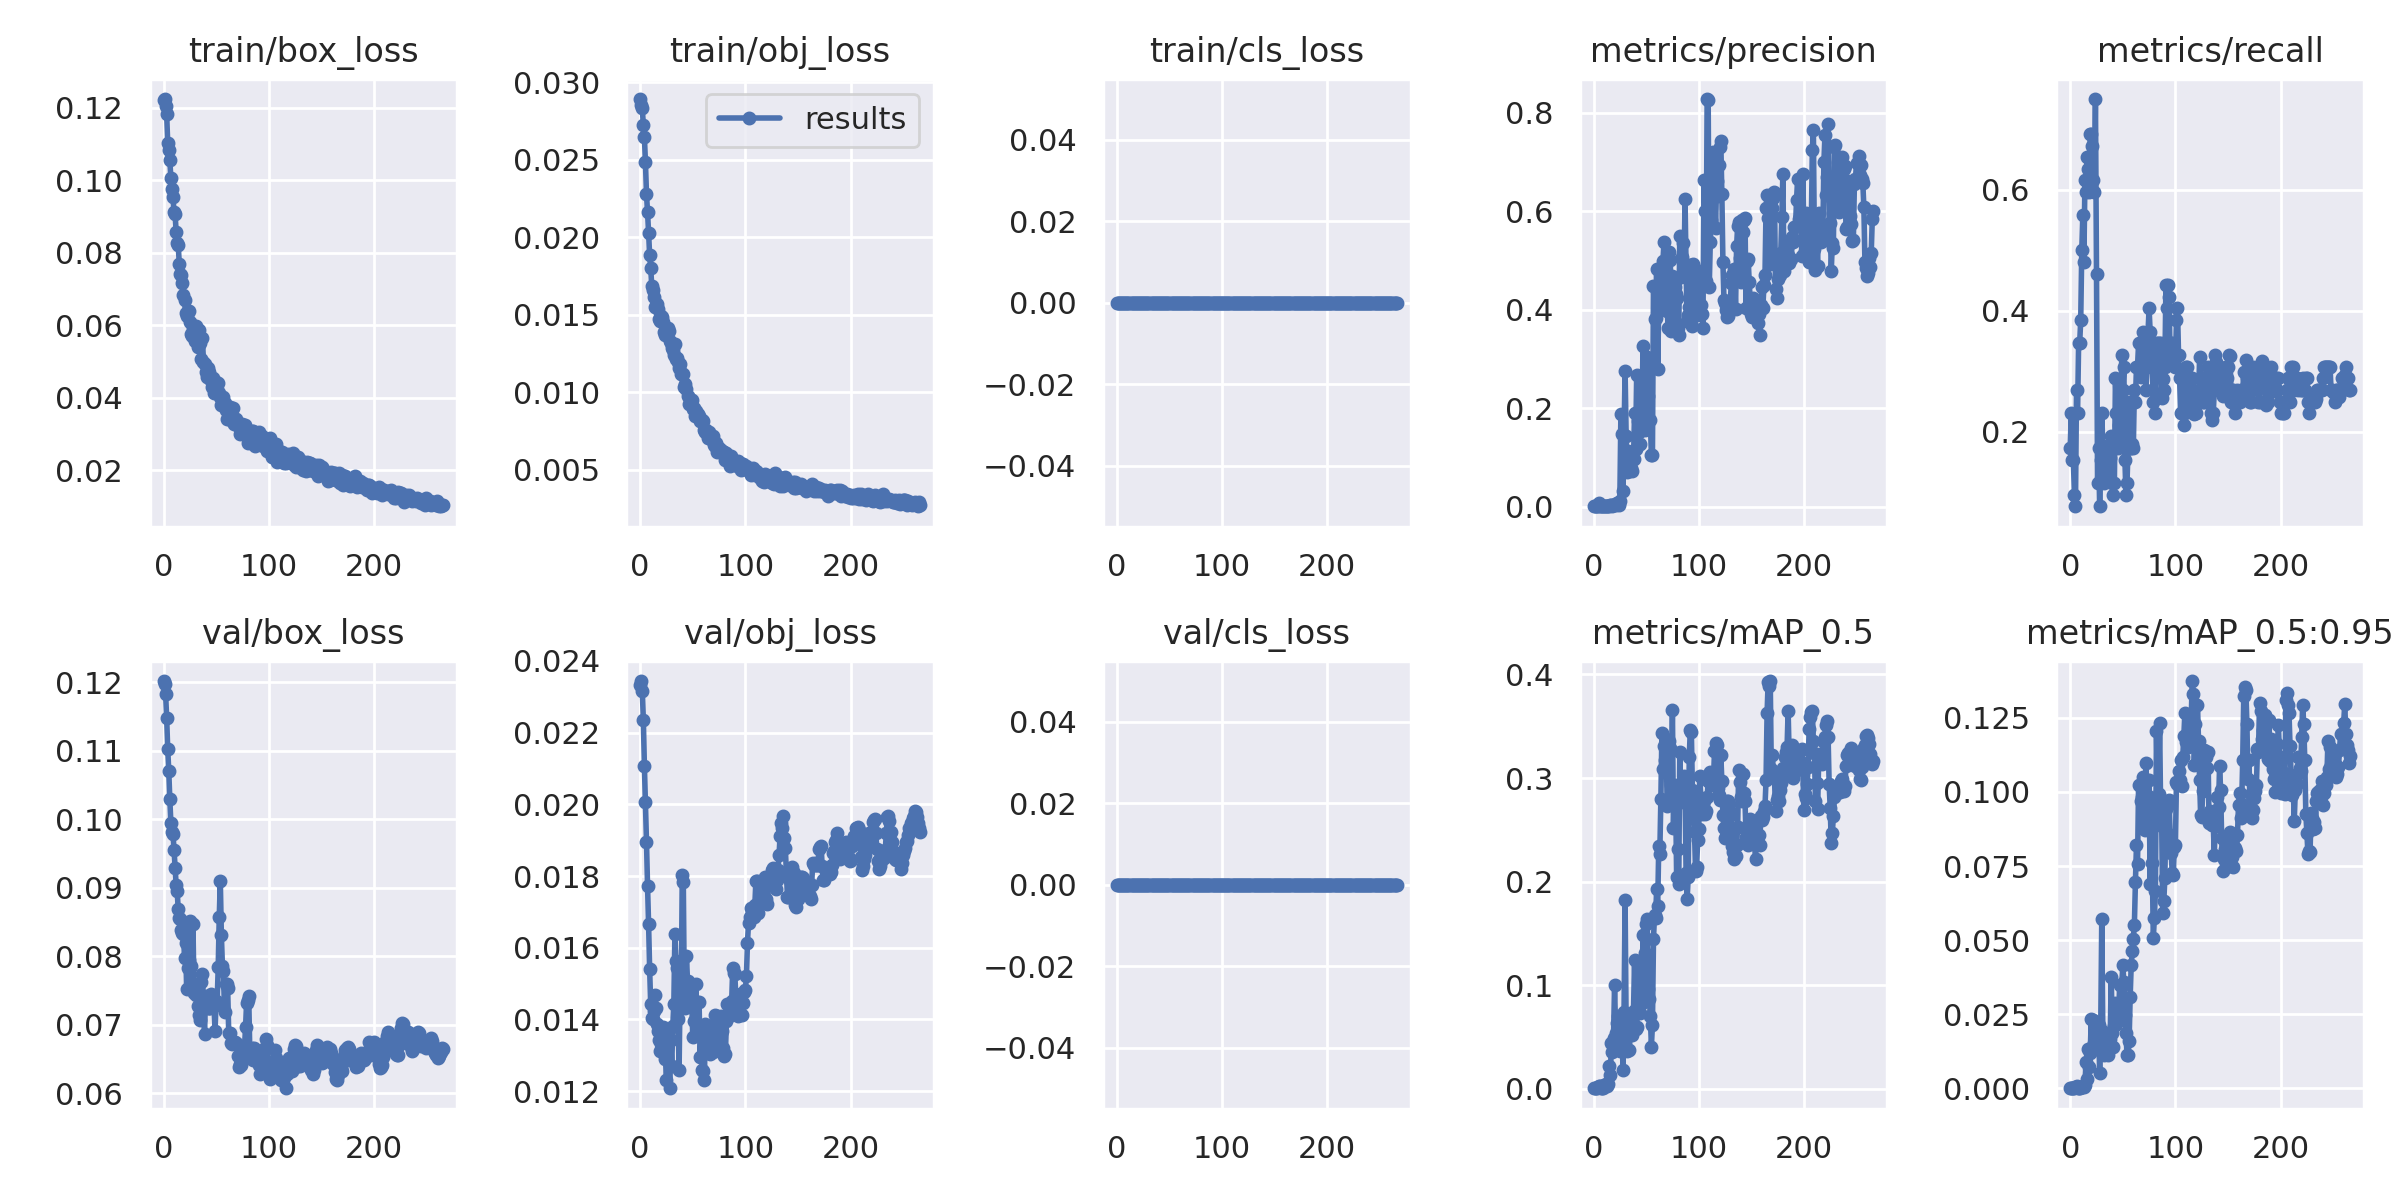

Source data for this figure (header and first rows):
epoch, train/box_loss, train/obj_loss, train/cls_loss, metrics/precision, metrics/recall, metrics/mAP_0.5, metrics/mAP_0.5:0.95, val/box_loss, val/obj_loss, val/cls_loss, x/lr0, x/lr1, x/lr2
0, 0.1222, 0.02891, 0, 0.0005769, 0.1731, 0.0003934, 7.5899e-05, 0.1202, 0.02334, 0, 0.0982, 0.0002, 0.0002
1, 0.1224, 0.02855, 0, 0.0007692, 0.2308, 0.000561, 0.0001013, 0.1198, 0.02344, 0, 0.0955, 0.0004984, 0.0004984
2, 0.1204, 0.02831, 0, 0.0009706, 0.1538, 0.0008657, 0.0001858, 0.1182, 0.02317, 0, 0.0928, 0.0007947, 0.0007947
3, 0.1182, 0.02724, 0, 0.0008666, 0.1538, 0.0009061, 0.0002401, 0.1148, 0.02236, 0, 0.09009, 0.001089, 0.001089
4, 0.1104, 0.02647, 0, 0.001207, 0.09615, 0.001243, 0.0003266, 0.1103, 0.02108, 0, 0.08738, 0.001381, 0.001381
5, 0.1083, 0.02484, 0, 0.006189, 0.07692, 0.002645, 0.0005233, 0.1071, 0.02006, 0, 0.08467, 0.001672, 0.001672
6, 0.1055, 0.02277, 0, 0.0008974, 0.2692, 0.002931, 0.0007147, 0.1029, 0.01895, 0, 0.08196, 0.00196, 0.00196
7, 0.1006, 0.02162, 0, 0.0007692, 0.2308, 0.0006223, 0.0001495, 0.09951, 0.01773, 0, 0.07925, 0.002247, 0.002247
8, 0.09757, 0.0203, 0, 0.001154, 0.3462, 0.000976, 0.0001812, 0.09815, 0.01665, 0, 0.07653, 0.002531, 0.002531
9, 0.09525, 0.01883, 0, 0.001154, 0.3462, 0.001038, 0.0002894, 0.09788, 0.01539, 0, 0.07381, 0.002814, 0.002814
10, 0.09125, 0.01803, 0, 0.001282, 0.3846, 0.003474, 0.0006629, 0.09559, 0.01442, 0, 0.07109, 0.003094, 0.003094
11, 0.09077, 0.01686, 0, 0.001667, 0.5, 0.003364, 0.0005717, 0.09293, 0.01403, 0, 0.06837, 0.003373, 0.003373
12, 0.0858, 0.01661, 0, 0.001859, 0.5577, 0.00429, 0.0009183, 0.09048, 0.01401, 0, 0.06565, 0.003649, 0.003649
13, 0.08263, 0.01614, 0, 0.001603, 0.4808, 0.002622, 0.0005642, 0.08947, 0.01423, 0, 0.06292, 0.003924, 0.003924
14, 0.08207, 0.01547, 0, 0.002051, 0.6154, 0.004656, 0.001244, 0.08686, 0.01468, 0, 0.0602, 0.004197, 0.004197
15, 0.07696, 0.01559, 0, 0.001987, 0.5961, 0.02158, 0.008765, 0.08557, 0.01431, 0, 0.05747, 0.004467, 0.004467
16, 0.07403, 0.01568, 0, 0.00218, 0.6539, 0.01352, 0.003263, 0.08537, 0.01388, 0, 0.05474, 0.004736, 0.004736
17, 0.07385, 0.01536, 0, 0.002115, 0.6346, 0.0445, 0.01324, 0.08384, 0.01368, 0, 0.052, 0.005003, 0.005003
18, 0.07161, 0.01472, 0, 0.001987, 0.5961, 0.03499, 0.007358, 0.08334, 0.01342, 0, 0.04927, 0.005267, 0.005267
19, 0.06824, 0.01462, 0, 0.002308, 0.6923, 0.049, 0.0118, 0.08324, 0.01311, 0, 0.04653, 0.00553, 0.00553
20, 0.06696, 0.0149, 0, 0.004856, 0.6923, 0.09998, 0.02328, 0.07973, 0.01332, 0, 0.04379, 0.005791, 0.005791
21, 0.06324, 0.01489, 0, 0.002244, 0.6731, 0.0541, 0.01292, 0.08198, 0.0131, 0, 0.04105, 0.00605, 0.00605
22, 0.06247, 0.01455, 0, 0.007126, 0.6154, 0.06341, 0.02295, 0.07525, 0.01378, 0, 0.03831, 0.006306, 0.006306
23, 0.06399, 0.01387, 0, 0.006684, 0.5961, 0.06992, 0.01542, 0.07826, 0.01352, 0, 0.03556, 0.006561, 0.006561
24, 0.06406, 0.0137, 0, 0.0025, 0.75, 0.04356, 0.01387, 0.07953, 0.01289, 0, 0.03281, 0.006814, 0.006814
25, 0.06075, 0.01399, 0, 0.01114, 0.4615, 0.03625, 0.01341, 0.08519, 0.01232, 0, 0.03007, 0.007065, 0.007065
26, 0.05753, 0.01414, 0, 0.1871, 0.1154, 0.07031, 0.01679, 0.07865, 0.01336, 0, 0.02731, 0.007314, 0.007314
27, 0.05691, 0.01399, 0, 0.1479, 0.1731, 0.06258, 0.02142, 0.07562, 0.01371, 0, 0.02456, 0.007561, 0.007561
28, 0.05911, 0.01332, 0, 0.03136, 0.07692, 0.01779, 0.005155, 0.08477, 0.01208, 0, 0.02181, 0.007805, 0.007805
29, 0.05714, 0.01319, 0, 0.1462, 0.1538, 0.07377, 0.0198, 0.07467, 0.01344, 0, 0.01905, 0.008048, 0.008048
30, 0.0556, 0.01284, 0, 0.276, 0.2308, 0.1824, 0.05724, 0.07465, 0.01268, 0, 0.01629, 0.008289, 0.008289
31, 0.05969, 0.01272, 0, 0.1435, 0.1773, 0.05934, 0.01897, 0.07432, 0.01382, 0, 0.01353, 0.008528, 0.008528
32, 0.05907, 0.01243, 0, 0.07019, 0.1154, 0.0363, 0.01125, 0.07467, 0.01443, 0, 0.01077, 0.008765, 0.008765
33, 0.05404, 0.01314, 0, 0.1127, 0.1346, 0.07022, 0.01883, 0.07269, 0.01637, 0, 0.008911, 0.008911, 0.008911
34, 0.05868, 0.01218, 0, 0.07115, 0.1346, 0.03722, 0.01224, 0.07143, 0.01562, 0, 0.008911, 0.008911, 0.008911
35, 0.05522, 0.01222, 0, 0.08787, 0.1731, 0.05356, 0.01795, 0.07067, 0.01542, 0, 0.008878, 0.008878, 0.008878
36, 0.05057, 0.01195, 0, 0.07824, 0.1538, 0.05869, 0.01125, 0.07625, 0.014, 0, 0.008845, 0.008845, 0.008845
37, 0.05636, 0.01158, 0, 0.0721, 0.1346, 0.05163, 0.01625, 0.07735, 0.0126, 0, 0.008812, 0.008812, 0.008812
38, 0.04994, 0.01185, 0, 0.09696, 0.157, 0.07517, 0.01659, 0.07282, 0.01494, 0, 0.008779, 0.008779, 0.008779
39, 0.04927, 0.01117, 0, 0.1901, 0.1923, 0.1238, 0.03764, 0.06871, 0.0146, 0, 0.008746, 0.008746, 0.008746
40, 0.04699, 0.0112, 0, 0.1166, 0.1154, 0.05772, 0.01866, 0.07426, 0.01802, 0, 0.008713, 0.008713, 0.008713
41, 0.04559, 0.01118, 0, 0.2661, 0.09615, 0.05964, 0.01412, 0.07382, 0.01784, 0, 0.00868, 0.00868, 0.00868
42, 0.0483, 0.01032, 0, 0.1739, 0.1154, 0.07987, 0.02108, 0.07248, 0.01453, 0, 0.008647, 0.008647, 0.008647
43, 0.04701, 0.01054, 0, 0.1511, 0.2885, 0.1124, 0.02867, 0.0724, 0.01432, 0, 0.008614, 0.008614, 0.008614
44, 0.04525, 0.01025, 0, 0.1274, 0.2308, 0.07286, 0.02175, 0.07251, 0.01577, 0, 0.008581, 0.008581, 0.008581
45, 0.04485, 0.009769, 0, 0.1801, 0.1731, 0.08403, 0.02295, 0.07452, 0.01507, 0, 0.008548, 0.008548, 0.008548
46, 0.04284, 0.009223, 0, 0.1677, 0.2115, 0.08311, 0.02434, 0.07408, 0.01493, 0, 0.008515, 0.008515, 0.008515
47, 0.0453, 0.009599, 0, 0.3258, 0.2115, 0.1486, 0.03475, 0.07379, 0.01455, 0, 0.008482, 0.008482, 0.008482
48, 0.04118, 0.009302, 0, 0.2122, 0.1923, 0.1014, 0.02843, 0.07281, 0.01486, 0, 0.008449, 0.008449, 0.008449
49, 0.04322, 0.009491, 0, 0.1562, 0.3269, 0.1313, 0.03461, 0.06914, 0.01453, 0, 0.008416, 0.008416, 0.008416
50, 0.0444, 0.008922, 0, 0.2234, 0.2692, 0.1594, 0.04155, 0.07354, 0.0135, 0, 0.008383, 0.008383, 0.008383
51, 0.04254, 0.009017, 0, 0.3039, 0.3077, 0.1636, 0.036, 0.07333, 0.01396, 0, 0.00835, 0.00835, 0.00835
52, 0.04408, 0.008456, 0, 0.2241, 0.1538, 0.09652, 0.0247, 0.07839, 0.0145, 0, 0.008317, 0.008317, 0.008317
53, 0.04124, 0.008828, 0, 0.2852, 0.09615, 0.08699, 0.01876, 0.08578, 0.01499, 0, 0.008284, 0.008284, 0.008284
54, 0.04011, 0.008584, 0, 0.1755, 0.1154, 0.07044, 0.01131, 0.09102, 0.0138, 0, 0.008251, 0.008251, 0.008251
55, 0.03786, 0.008625, 0, 0.1041, 0.1731, 0.04069, 0.01126, 0.08315, 0.01356, 0, 0.008218, 0.008218, 0.008218
56, 0.03955, 0.008468, 0, 0.1037, 0.25, 0.06133, 0.01606, 0.07864, 0.01447, 0, 0.008185, 0.008185, 0.008185
57, 0.04019, 0.008161, 0, 0.4474, 0.1731, 0.1447, 0.03069, 0.0779, 0.01294, 0, 0.008152, 0.008152, 0.008152
58, 0.03846, 0.008184, 0, 0.3816, 0.1731, 0.1679, 0.04175, 0.07187, 0.01357, 0, 0.008119, 0.008119, 0.008119
59, 0.03649, 0.008214, 0, 0.3833, 0.1794, 0.1646, 0.0463, 0.07602, 0.0126, 0, 0.008086, 0.008086, 0.008086
... 207 more rows
